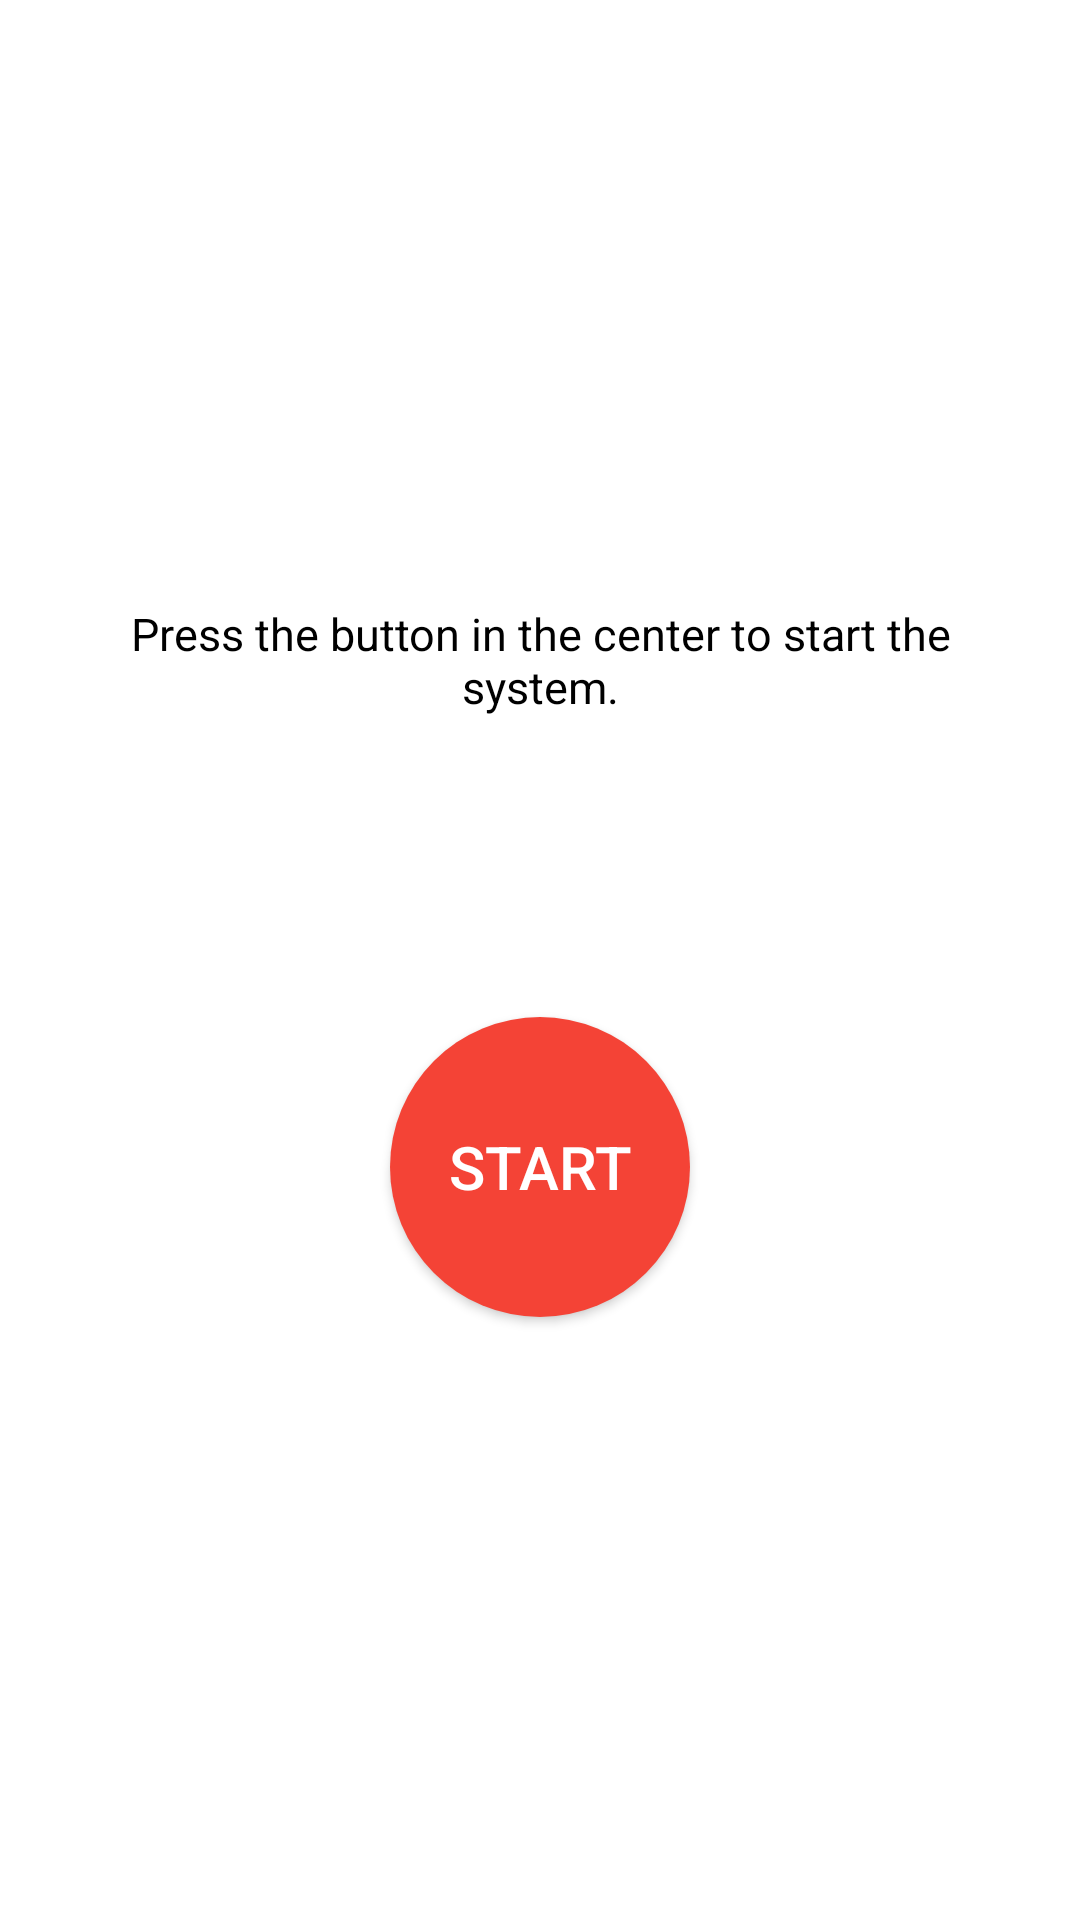

Android layout source for this screen:
<!-- AndroidManifest.xml: application theme Theme.FallGuardian -->
<!-- res/layout/activity_sensor.xml -->
<?xml version="1.0" encoding="utf-8"?>
<LinearLayout xmlns:android="http://schemas.android.com/apk/res/android"
    xmlns:app="http://schemas.android.com/apk/res-auto"
    xmlns:tools="http://schemas.android.com/tools"
    android:layout_width="match_parent"
    android:layout_height="match_parent"
    android:padding="20dp"
    android:background="#FFFFFF"
    android:gravity="center"
    android:orientation="vertical"
    tools:context=".SensorActivity"
    >


    <TextView
        android:id="@+id/instructionId"
        android:layout_width="wrap_content"
        android:layout_height="wrap_content"

        android:layout_above="@+id/service_button"


        android:layout_marginBottom="100dp"
        android:gravity="center_horizontal"
        android:text="Press the button in the center to start the system."
        android:textAlignment="center"
        android:textColor="@android:color/black"
        android:textSize="15sp" />

    <Button
        android:id="@+id/service_button"
        android:layout_width="wrap_content"
        android:layout_height="wrap_content"

        android:layout_centerInParent="true"
        android:background="@drawable/buttonshape_start"
        android:text="START"
        android:textColor="#FFFFFF"
        android:textSize="20sp"
        app:backgroundTint="#F44336" />


</LinearLayout>
<!-- resources referenced by this layout -->
<resources>
  <!-- drawable buttonshape_start (drawable) -->
  <?xml version="1.0" encoding="utf-8"?>
  <shape xmlns:android="http://schemas.android.com/apk/res/android" android:shape="rectangle" >
      <corners
          android:topLeftRadius="100dp"
          android:topRightRadius="100dp"
          android:bottomLeftRadius="100dp"
          android:bottomRightRadius="100dp"
          />
      <gradient
          android:angle="45"
          android:centerX="35%"
          android:endColor="#4e54c8"
          android:startColor="#8f94fb"
          android:type="linear"
          />
      <padding
          android:left="0dp"
          android:top="0dp"
          android:right="0dp"
          android:bottom="0dp"
          />
      <size
          android:width="100dp"
          android:height="100dp"
          />
  </shape>
  <style name="Theme.FallGuardian" parent="Theme.MaterialComponents.DayNight.DarkActionBar">
          
          <item name="colorPrimary">#B60606</item>
          <item name="colorPrimaryVariant">#04000E</item>
          <item name="colorOnPrimary">@color/white</item>
          
          <item name="colorSecondary">@color/black</item>
          <item name="colorSecondaryVariant">#FFFFFF</item>
          <item name="colorOnSecondary">@color/black</item>
          
          <item name="android:statusBarColor" tools:targetApi="l">?attr/colorPrimaryVariant</item>
          
      </style>
  <color name="white">#FFFFFF</color>
  <color name="black">#FF000000</color>
</resources>
